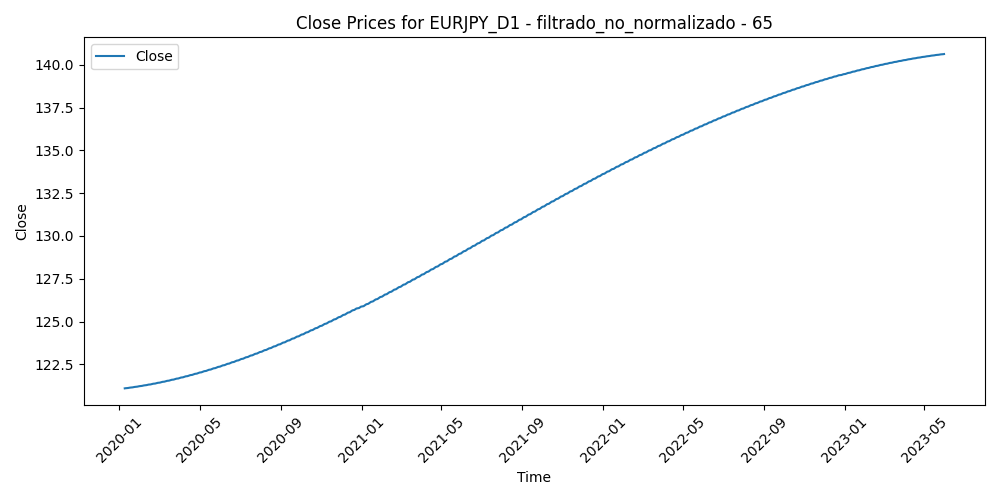

The file beside this chart, header and first rows:
Time, Close, Volume, diferencia_media_65
2020-01-09, 121.1, 80382, -0.9419
2020-01-10, 121.1, 65148, -1.018
2020-01-13, 121.1, 55306, -1.594
2020-01-14, 121.1, 80757, -1.521
2020-01-15, 121.1, 66373, -1.623
2020-01-16, 121.1, 60985, -1.719
2020-01-17, 121.1, 59049, -1.178
2020-01-20, 121.1, 43239, -1.247
2020-01-21, 121.2, 73072, -0.7529
2020-01-22, 121.2, 69889, -0.8352
2020-01-23, 121.2, 82059, -0.04526
2020-01-24, 121.2, 71398, 0.5175
2020-01-27, 121.2, 103785, 1.008
2020-01-28, 121.2, 75137, 0.7151
2020-01-29, 121.2, 70579, 0.964
2020-01-30, 121.2, 99925, 0.8174
2020-01-31, 121.2, 99269, 0.7478
2020-02-03, 121.2, 92915, 0.7636
2020-02-04, 121.2, 78384, 0.002246
2020-02-05, 121.2, 86624, 0.1668
2020-02-06, 121.3, 69950, 0.1771
2020-02-07, 121.3, 79877, 0.811
2020-02-10, 121.3, 74194, 1.162
2020-02-11, 121.3, 68365, 1.087
2020-02-12, 121.3, 68620, 1.21
2020-02-13, 121.3, 91478, 1.862
2020-02-14, 121.3, 61452, 2.005
2020-02-17, 121.3, 43653, 1.849
2020-02-18, 121.3, 76215, 2.297
2020-02-19, 121.3, 82217, 0.5246
2020-02-20, 121.4, 112931, -0.0352
2020-02-21, 121.4, 99362, -0.165
2020-02-24, 121.4, 141396, 0.71
2020-02-25, 121.4, 160682, 0.975
2020-02-26, 121.4, 171758, 0.754
2020-02-27, 121.4, 209666, 0.356
2020-02-28, 121.4, 261538, 1.669
2020-03-02, 121.4, 228210, 0.2644
2020-03-03, 121.4, 219015, 1.209
2020-03-04, 121.5, 172607, 1.103
2020-03-05, 121.5, 157980, 1.534
2020-03-06, 121.5, 232713, 1.913
2020-03-09, 121.5, 319795, 3.697
2020-03-10, 121.5, 313720, 1.565
2020-03-11, 121.5, 252598, 2.959
2020-03-12, 121.5, 318601, 3.628
2020-03-13, 121.5, 362634, 0.7429
2020-03-16, 121.5, 364898, 2.196
2020-03-17, 121.6, 386041, 2.167
2020-03-18, 121.6, 348086, 2.492
2020-03-19, 121.6, 382520, 2.018
2020-03-20, 121.6, 423317, 1.855
2020-03-23, 121.6, 365275, 0.9958
2020-03-24, 121.6, 328673, 0.3235
2020-03-25, 121.6, 330765, -0.7041
2020-03-26, 121.6, 298863, -0.6354
2020-03-27, 121.7, 248030, 0.001108
2020-03-30, 121.7, 196562, 1.15
2020-03-31, 121.7, 197527, 1.471
2020-04-01, 121.7, 163062, 2.611
... 822 more rows
